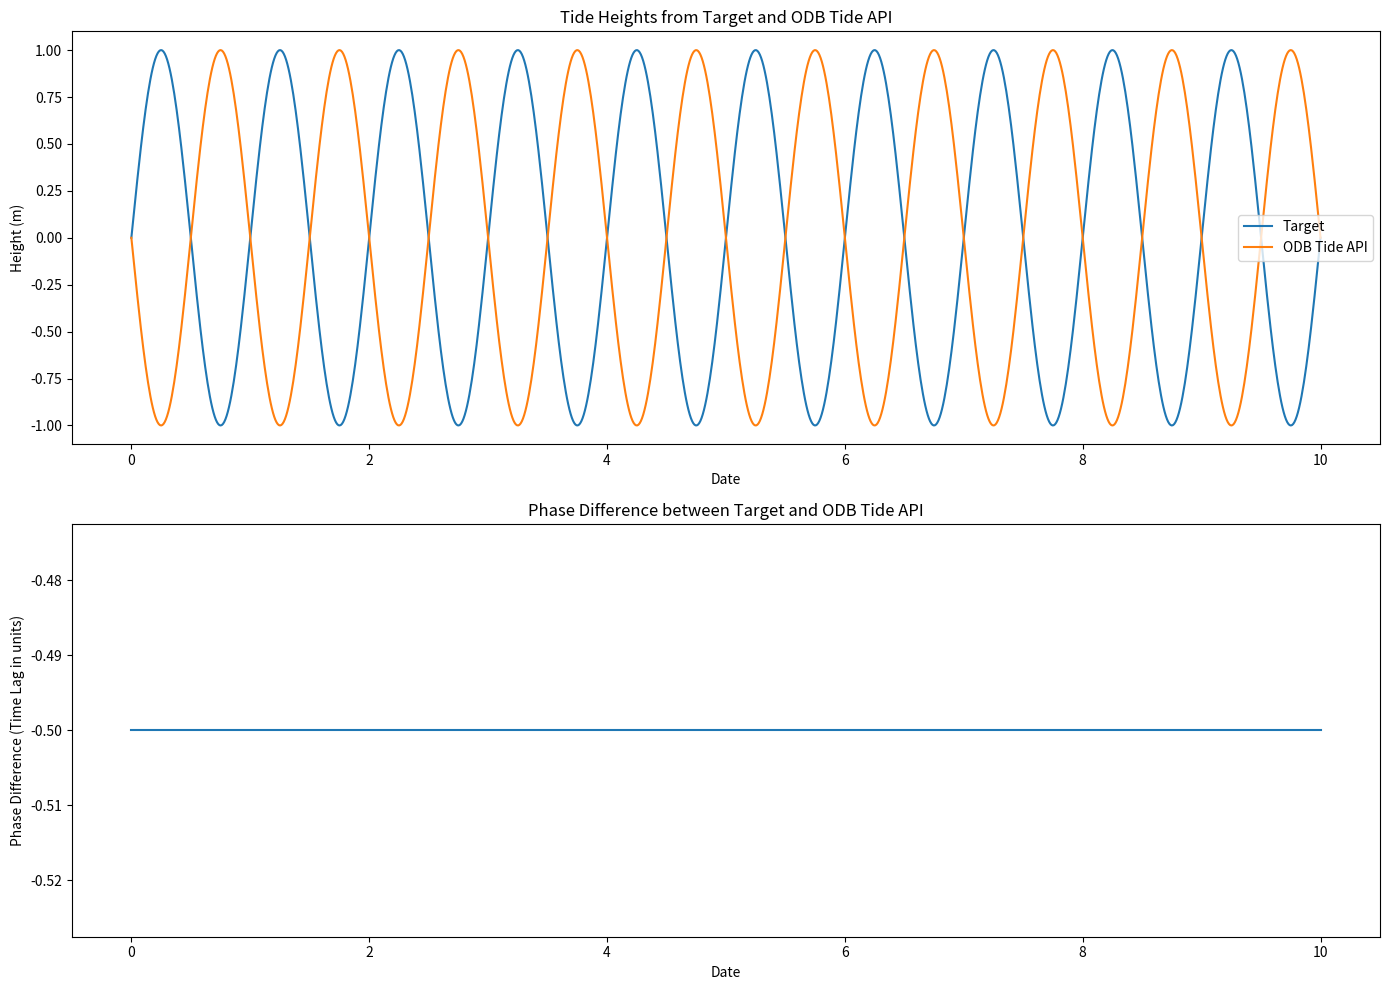

This figure's Python source:
import numpy as np
from scipy import signal
import pandas as pd
import matplotlib.pyplot as plt

# Example signals for demonstration
N = 1000
L = 10
t = np.linspace(0, L, N)
f = 1  # Hz, but we'll not use this directly in phase calculation
sampling_rate = N / L

signal1 = np.sin(2 * np.pi * f * t)
signal2 = np.sin(2 * np.pi * f * (t - 0.5))  # phase shift by 0.5 units

# Function to calculate phase difference in samples
def calculate_phase_difference(signal1, signal2):
    correlation = signal.correlate(signal1 - np.mean(signal1), signal2 - np.mean(signal2), mode='full')
    lags = signal.correlation_lags(len(signal1), len(signal2), mode='full')
    lag = lags[np.argmax(correlation)]
    return lag

# Calculate phase difference
lag_sample = calculate_phase_difference(signal1, signal2)
time_lag = lag_sample / sampling_rate

# Print results
print(f"Time lag in samples: {lag_sample}")
print(f"Time lag in units (seconds for 1 Hz): {time_lag}")

# Function to plot phase difference in time lags
def plot_phase_difference(time_lag, comparison_df, target_name="Target"):
    plt.figure(figsize=(14, 10))

    plt.subplot(2, 1, 1)
    plt.plot(comparison_df["timestamp_utc"], comparison_df["height_target"], label=f"{target_name}")
    plt.plot(comparison_df["timestamp_utc"], comparison_df["height_tide"], label="ODB Tide API")
    plt.xlabel("Date")
    plt.ylabel("Height (m)")
    plt.legend()
    plt.title(f"Tide Heights from {target_name} and ODB Tide API")

    plt.subplot(2, 1, 2)
    plt.plot(comparison_df["timestamp_utc"], np.full(len(comparison_df["timestamp_utc"]), time_lag))
    plt.xlabel("Date")
    plt.ylabel("Phase Difference (Time Lag in units)")
    plt.title(f"Phase Difference between {target_name} and ODB Tide API")

    plt.tight_layout()
    plt.show()

# Example comparison DataFrame
comparison_df = pd.DataFrame({
    "timestamp_utc": t,
    "height_target": signal1,
    "height_tide": signal2
})

# Plot the phase difference
plot_phase_difference(time_lag, comparison_df)
